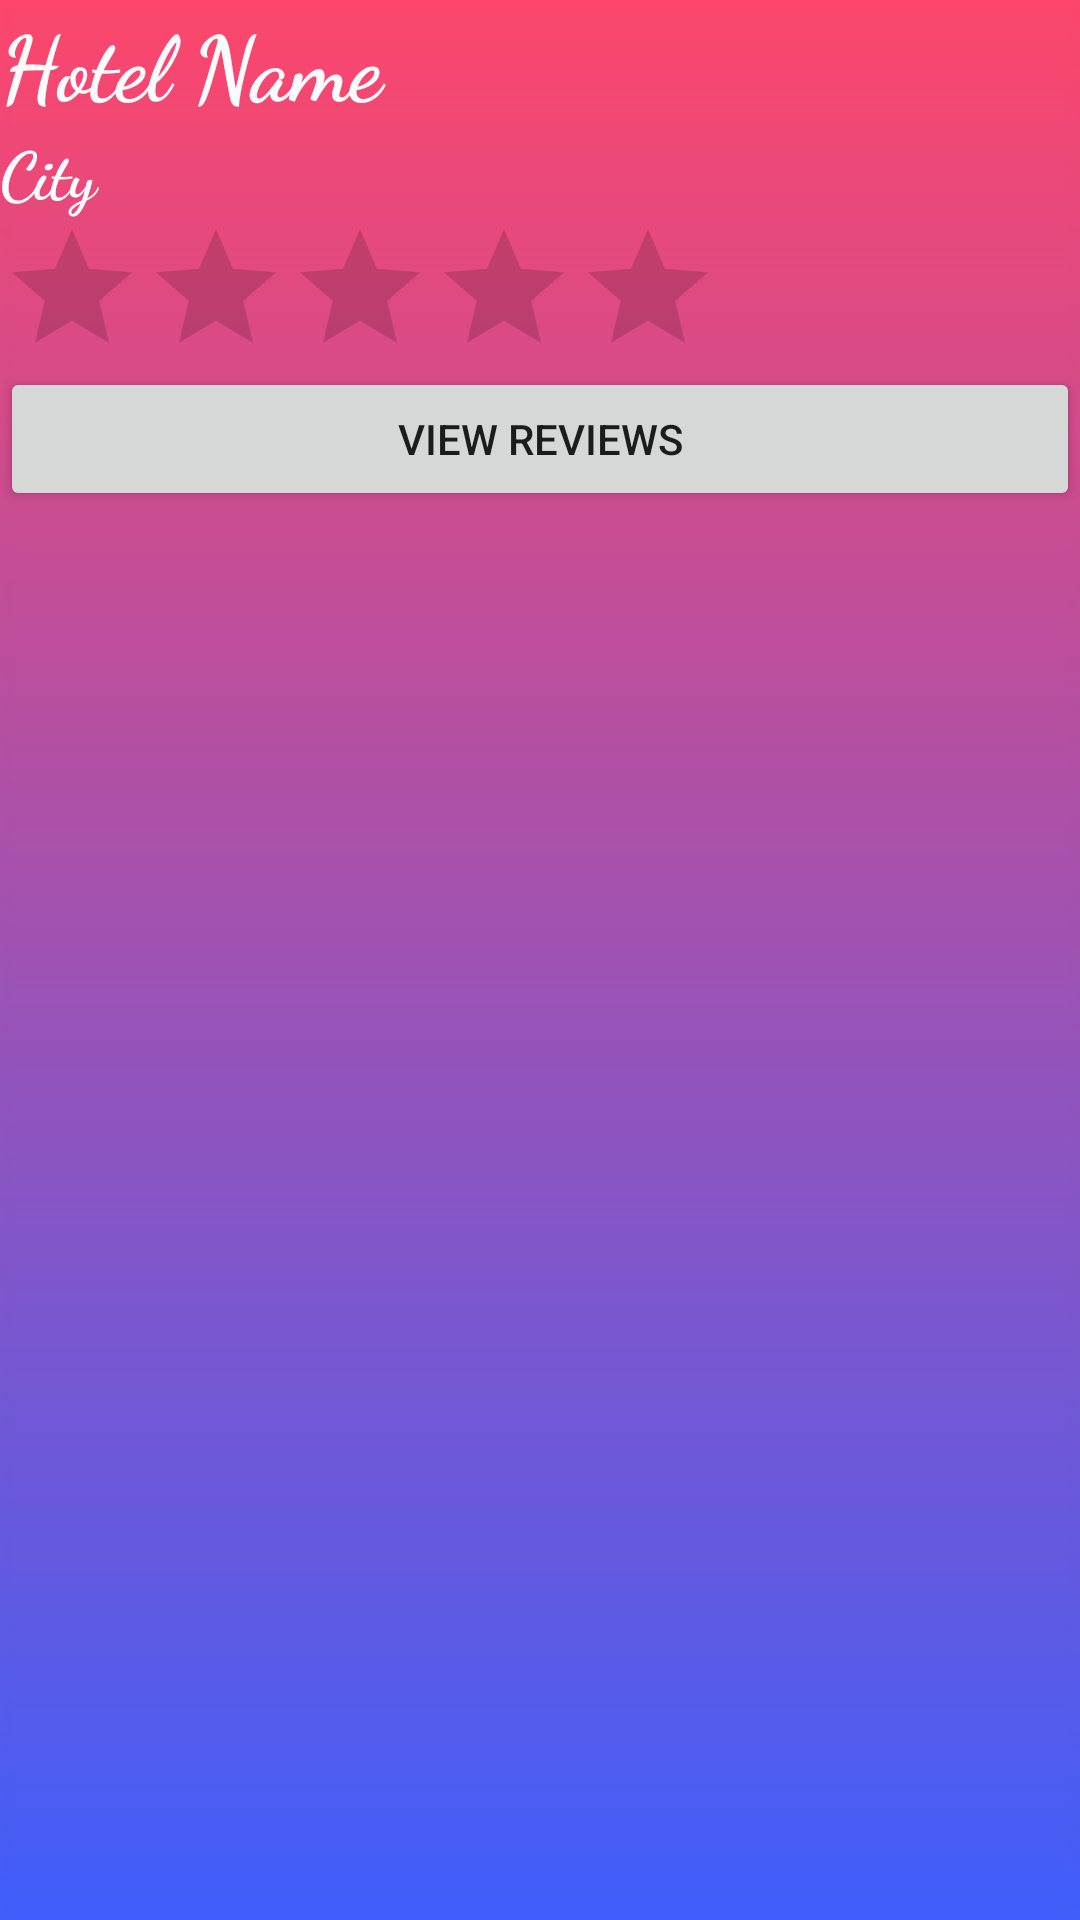

Android layout source for this screen:
<!-- AndroidManifest.xml: application theme Theme.HotelReservationChatbot -->
<!-- res/layout/hotelslistview.xml -->
<?xml version="1.0" encoding="utf-8"?>
<androidx.constraintlayout.widget.ConstraintLayout xmlns:android="http://schemas.android.com/apk/res/android"
    xmlns:app="http://schemas.android.com/apk/res-auto"
    android:layout_width="match_parent"
    android:layout_height="match_parent"
    android:background="@drawable/logo1">


    <RelativeLayout
        android:id="@+id/mylayot"
        android:layout_width="wrap_content"
        android:layout_height="wrap_content"
        app:layout_constraintStart_toStartOf="parent"
        app:layout_constraintTop_toTopOf="parent">

        <TextView
            android:id="@+id/hname"
            android:layout_width="match_parent"
            android:layout_height="wrap_content"
            android:fontFamily="cursive"
            android:text="Hotel Name"
            android:textColor="#FBFBFB"
            android:textSize="30sp"
            android:textStyle="bold" />

        <TextView
            android:id="@+id/city"
            android:layout_width="match_parent"
            android:layout_height="wrap_content"
            android:layout_below="@id/hname"
            android:fontFamily="cursive"
            android:text="City"
            android:textColor="#FBFBFB"
            android:textSize="22sp"
            android:textStyle="bold" />

        <RatingBar
            android:id="@+id/ratingBar2"
            android:layout_width="wrap_content"
            android:layout_height="50dp"
            android:isIndicator="true"
            android:layout_below="@+id/city" />

        <Button
            android:id="@+id/btnreviews"
            android:layout_width="match_parent"
            android:layout_height="wrap_content"
            android:layout_below="@+id/ratingBar2"
            android:text="View Reviews" />


    </RelativeLayout>


</androidx.constraintlayout.widget.ConstraintLayout>
<!-- resources referenced by this layout -->
<resources>
  <!-- drawable logo1: png bitmap (drawable, 8293 bytes) -->
  <style name="Theme.HotelReservationChatbot" parent="Theme.MaterialComponents.DayNight.DarkActionBar">
          
          <item name="colorPrimary">@color/purple_500</item>
          <item name="colorPrimaryVariant">@color/purple_700</item>
          <item name="colorOnPrimary">@color/white</item>
          
          <item name="colorSecondary">@color/teal_200</item>
          <item name="colorSecondaryVariant">@color/teal_700</item>
          <item name="colorOnSecondary">@color/black</item>
          
          <item name="android:statusBarColor" tools:targetApi="l">?attr/colorPrimaryVariant</item>
          
      </style>
  <color name="purple_500">#F60505</color>
  <color name="purple_700">#FF3700B3</color>
  <color name="white">#FFFFFFFF</color>
  <color name="teal_200">#FF03DAC5</color>
  <color name="teal_700">#FF018786</color>
  <color name="black">#FF000000</color>
</resources>
